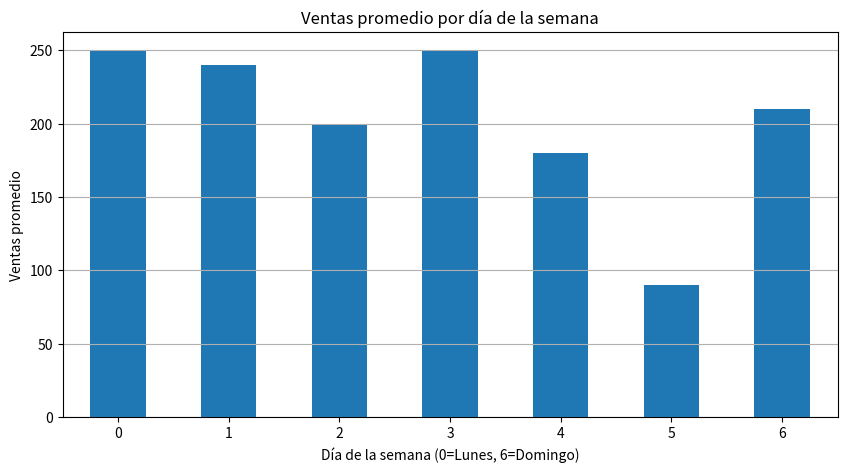

The matplotlib source for this figure:
import pandas as pd
import matplotlib.pyplot as plt

# Crear DataFrame de ejemplo con fechas
data = {
    "Fecha": pd.date_range(start="2023-01-01", periods=10, freq="D"),
    "Ventas": [120, 150, 80, 200, 250, 180, 90, 300, 350, 400]
}
df = pd.DataFrame(data)

# Extraer componentes de fecha
df["Año"] = df["Fecha"].dt.year
df["Mes"] = df["Fecha"].dt.month
df["Día"] = df["Fecha"].dt.day
df["Día_Semana"] = df["Fecha"].dt.dayofweek  # 0=Lunes, 6=Domingo
df["Es_FinDeSemana"] = df["Día_Semana"].apply(lambda x: 1 if x >= 5 else 0)
df["Trimestre"] = df["Fecha"].dt.quarter
df["Día_Año"] = df["Fecha"].dt.dayofyear

# Visualizar ventas por día de semana
plt.figure(figsize=(10, 5))
df.groupby("Día_Semana")["Ventas"].mean().plot(kind="bar")
plt.title("Ventas promedio por día de la semana")
plt.xlabel("Día de la semana (0=Lunes, 6=Domingo)")
plt.ylabel("Ventas promedio")
plt.xticks(rotation=0)
plt.grid(axis='y')
plt.show()